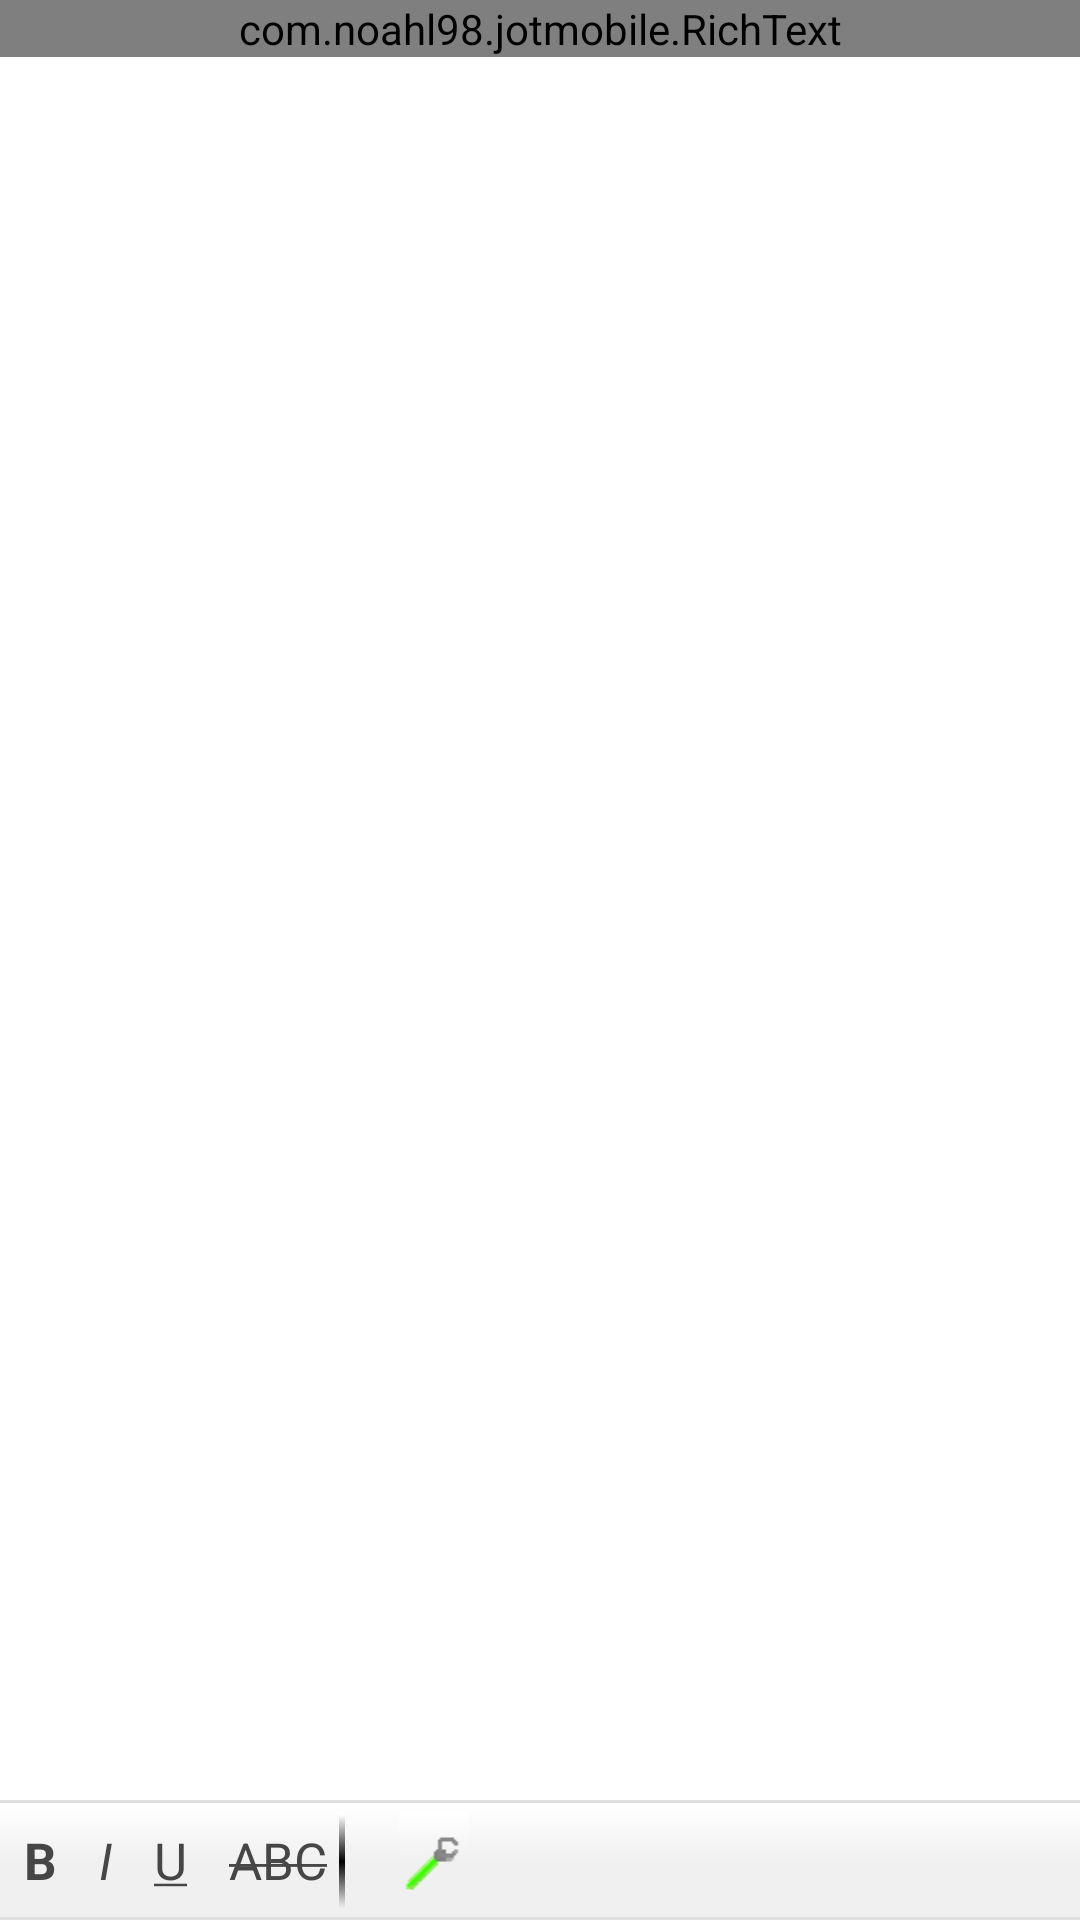

This screen was rendered from an Android layout file. Write that file and the resources it references.
<!-- AndroidManifest.xml: application theme AppTheme -->
<!-- res/layout/activity_main.xml -->
<FrameLayout xmlns:android="http://schemas.android.com/apk/res/android"
     android:layout_height="match_parent"
     android:layout_width="match_parent"
     android:orientation = "vertical"
     android:id="@+id/frame">
     
	 <android.support.v4.widget.DrawerLayout 
	 	xmlns:tools="http://schemas.android.com/tools"
	    android:layout_width="fill_parent"
	    android:layout_height="fill_parent"
	    android:id="@+id/drawer_layout">
	    	
	    <ScrollView
	    	android:layout_height="wrap_content"
	        android:layout_width="match_parent"
	        android:layout_below="@+id/title_box"
	        android:id="@+id/scrollView">
	    	<com.noahl98.jotmobile.RichText 
	    	    android:layout_height ="wrap_content"
	    	    android:layout_width ="match_parent"
	        	android:id="@+id/edit_text"
	        	android:minLines="22"
	        	android:gravity="top"/>
	    </ScrollView>
	    <ListView 
	        android:layout_width="240dp"
	        android:layout_height="match_parent"
	        android:layout_gravity="start"
	        android:choiceMode="singleChoice"
	        android:divider="@android:color/transparent"
	        android:dividerHeight="0dp"
	        android:background="#992E2E2E"
	        android:id="@+id/left_drawer"/>
	    <ListView
	        android:layout_width="240dp"
	        android:layout_height="match_parent"
	        android:layout_gravity="end"
	        android:choiceMode="singleChoice"
	        android:divider="@android:color/transparent"
	        android:dividerHeight="0dp"
	       	android:background="#992E2E2E"
	        android:id="@+id/right_drawer" />
	    
	</android.support.v4.widget.DrawerLayout>
	
	<RelativeLayout
		android:id="@+id/formatBar"
	    android:layout_width="fill_parent"
	    android:layout_height="@dimen/format_bar_height"
	    android:layout_gravity="bottom"
	    android:background="@drawable/format_bar_bg"
	    android:orientation="horizontal"
	    android:padding="4dp"
	    android:visibility="visible">
	    
	    	
	    <HorizontalScrollView 
	        android:layout_width="fill_parent"
	        android:layout_height="wrap_content"
	        android:layout_marginRight="34dp">
	        	
	        <RelativeLayout 
	        	android:layout_height="wrap_content"
	            android:layout_width="wrap_content">
	                
	            <ToggleButton 
	            	android:id="@+id/bold"
	                style="@style/ToggleButton"
	                android:layout_height="fill_parent"
	                android:layout_width="wrap_content"
	                android:textOn="B"
	                android:textOff="B"
	                android:textStyle="bold"/>
	            <ToggleButton 
	                android:id="@+id/ital"
	                style="@style/ToggleButton"
	                android:layout_height="fill_parent"
	                android:layout_width="wrap_content"
	                android:layout_marginLeft="6dp"
	                android:layout_toRightOf="@+id/bold"
	                android:textOff="I"
	                android:textOn="I"
	                android:textStyle="italic"/>
	            <ToggleButton 
	                android:id="@+id/underline"
	                style="@style/ToggleButton"
	                android:layout_height="fill_parent"
	                android:layout_width="wrap_content"
                 	android:layout_marginLeft="6dp"
                    android:layout_toRightOf="@+id/ital"
                   	android:textOff="@string/underline"
                   	android:textOn="@string/underline"/>
                <ToggleButton 
                   	android:id="@+id/strike"
                   	style="@style/ToggleButton"
                   	android:layout_height="fill_parent"
                   	android:layout_width="wrap_content"
                   	android:layout_marginLeft="6dp"
                   	android:layout_toRightOf="@+id/underline"
                   	android:textOff="@string/strike"
               	    android:textOn="@string/strike"/>
                <View 
                    android:id="@+id/separator"
                    android:background="@drawable/separator"
                    android:layout_height="fill_parent"
                    android:layout_width="2dp"
                    android:layout_marginRight="12dp"
                    android:layout_toRightOf="@+id/strike"/>
                <ImageButton 
                    android:id="@+id/alignment"
                    android:layout_height="fill_parent"
                    android:layout_width="wrap_content"
                    android:layout_marginLeft="6dp"
                    android:layout_toRightOf="@+id/separator"
                    android:layout_alignParentRight="true"
                    android:src="@drawable/ic_options"
                    android:background="@drawable/image_button"/>
           	</RelativeLayout>
       	</HorizontalScrollView>
   	</RelativeLayout>
</FrameLayout>
<!-- resources referenced by this layout -->
<resources>
  <dimen name="format_bar_height">40dp</dimen>
  <!-- drawable format_bar_bg (drawable) -->
  <layer-list xmlns:android="http://schemas.android.com/apk/res/android">
    <item>
      <shape>
        <padding
          android:top="1dp"
          android:bottom="1dp" />
        <solid android:color="#e0e0e0" />
      </shape>
    </item>
  
    <item>
      <shape>
        <padding
          android:top="1dp" />
        <solid android:color="#ffffff" />
      </shape>
    </item>
    <item>
      <shape>
        <padding
          android:top="1dp"
          android:right="1dp"
          android:bottom="1dp"
          android:left="1dp" />
        <gradient
          android:startColor="#F0F0F0"
          android:centerColor="#F0F0F0"
          android:endColor="#FFFFFF"
          android:height="1dp"
          android:angle="90" />
      </shape>
    </item>
  </layer-list>
  <!-- drawable ic_options: png bitmap (drawable-hdpi, 560 bytes) -->
  <!-- drawable image_button (drawable) -->
  <layer-list xmlns:android="http://schemas.android.com/apk/res/android">
    <item>
      <shape>
        <padding
          android:top="1dp" />
        <solid android:color="#ffffff" />
      </shape>
    </item>
    <item>
      <shape>
        <padding
          android:top="1dp"
          android:right="1dp"
          android:bottom="1dp"
          android:left="1dp" />
        <gradient
          android:startColor="#F0F0F0"
          android:centerColor="#F0F0F0"
          android:endColor="#FFFFFF"
          android:height="1dp"
          android:angle="90" />
      </shape>
    </item>
  </layer-list>
  <!-- drawable separator (drawable) -->
  <layer-list xmlns:android="http://schemas.android.com/apk/res/android">
    <item>
      <shape>
        <padding
          android:top="1dp" />
        <solid android:color="#ffffff" />
      </shape>
    </item>
    <item>
      <shape>
        <padding
          android:top="1dp"
          android:right="1dp"
          android:bottom="1dp"
          android:left="1dp" />
        <gradient
          android:startColor="#F0F0F0"
          android:centerColor="#000000"
          android:endColor="#FFFFFF"
          android:height="1dp"
          android:angle="90" />
      </shape>
    </item>
  </layer-list>
  <string name="strike"><strike>ABC</strike></string>
  <string name="underline"><u>U</u></string>
  <style name="ToggleButton">
          <item name="android:textSize">@dimen/format_bar_font_size</item>
          <item name="android:minHeight">26dp</item>
          <item name="android:textColor">#464646</item>
          <item name="android:paddingLeft">@dimen/format_bar_button_padding</item>
          <item name="android:paddingRight">@dimen/format_bar_button_padding</item>
          <item name="android:background">@drawable/button_toggle</item>
      </style>
  <style name="AppTheme" parent="AppBaseTheme">
          
      </style>
  <dimen name="format_bar_font_size">17dp</dimen>
  <dimen name="format_bar_button_padding">4dp</dimen>
  <!-- drawable button_toggle (drawable) -->
  <?xml version="1.0" encoding="utf-8"?>
  <selector xmlns:android="http://schemas.android.com/apk/res/android" >
      <item 
          android:state_checked="false"
          android:drawable="@drawable/format_bar_btn"/>
      <item 
          android:state_checked="true"
          android:drawable="@drawable/format_bar_btn_toggled"/>
  
  </selector>
  <style name="AppBaseTheme" parent="android:Theme.Light">
          
      </style>
</resources>
